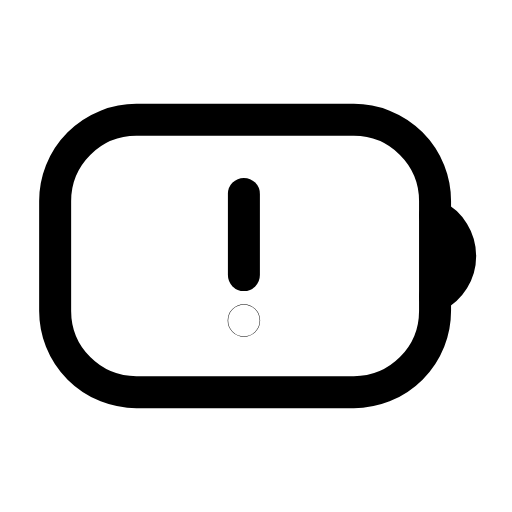
t = 0.00 s
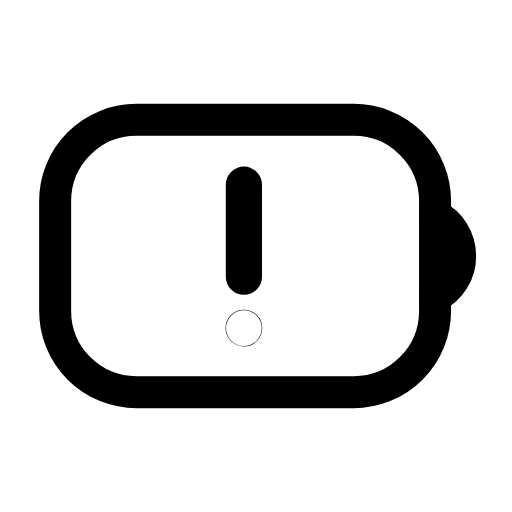
t = 0.25 s
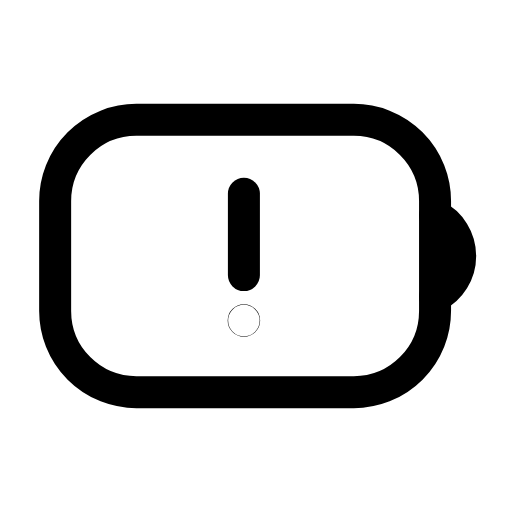
t = 0.50 s
t = 0.73 s: frame unchanged from t = 0.00 s, image omitted
t = 0.99 s: frame unchanged from t = 0.00 s, image omitted
t = 1.25 s: frame unchanged from t = 0.00 s, image omitted

The animated SVG that drew these frames (rendered in a browser with its animation timeline set to each time). Animation: 1 SMIL element (animateTransform=1); one cycle of 1.50 s, repeats indefinitely.

<svg xmlns="http://www.w3.org/2000/svg" width="24" height="24" viewBox="0 0 24 24" fill="none"><g transform="translate(-0.327 -1.44) scale(1.12)"><rect stroke="currentColor" stroke-width="1.339" stroke-linecap="round" stroke-linejoin="round" fill="none" x="2.6" y="6.3" width="15.9" height="11.4" rx="3.4"></rect><path stroke="currentColor" stroke-width="1.339" stroke-linecap="round" stroke-linejoin="round" fill="none" d="M18.5 10.3A1.9 1.9 0 0 1 18.5 13.7"></path><g transform="translate(10.5 12.3)"><g><animateTransform attributeName="transform" type="scale" values="1;1;1.16;1;1;1;1;1.16;1;1;1" keyTimes="0;0.135;0.2475;0.36;0.45;0.6;0.66;0.735;0.81;0.9;1" dur="1.5s" repeatCount="indefinite" calcMode="spline" keySplines="0.16 1 0.3 1;0.16 1 0.3 1;0.16 1 0.3 1;0.16 1 0.3 1;0.16 1 0.3 1;0.16 1 0.3 1;0.16 1 0.3 1;0.16 1 0.3 1;0.16 1 0.3 1;0.16 1 0.3 1"/><g transform="translate(-10.5 -12.3)"><g><path stroke="currentColor" stroke-width="1.339" stroke-linecap="round" stroke-linejoin="round" fill="none" d="M10.5 9.4L10.5 12.8"></path><circle stroke="currentColor" stroke-width="1.339" stroke-linecap="round" stroke-linejoin="round" fill="none" cx="10.5" cy="14.7" r="0.01"></circle></g></g></g></g></g></svg>
